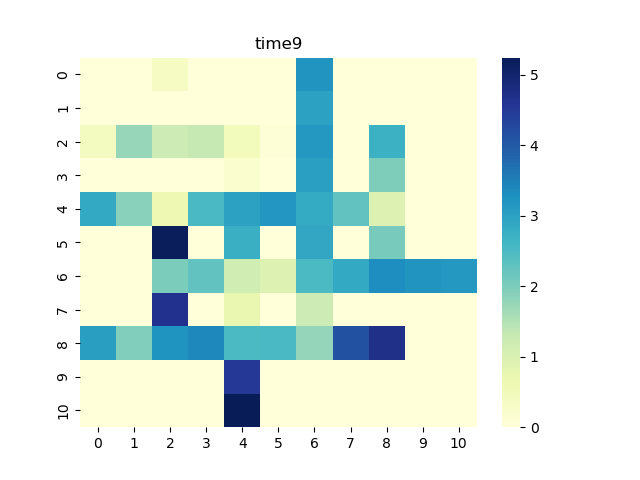

The file beside this chart, header and first rows:
0, 1, 2, 3, 4, 5, 6, 7, 8, 9, 10
0.0, 0.0, 0.3836, 0.0, 0.0, 0.0, 3.196, 0.0, 0.0, 0.0, 0.0
0.0, 0.0, 0.0, 0.0, 0.0, 0.0, 3.002, 0.0, 0.0, 0.0, 0.0
0.4049, 1.751, 1.208, 1.312, 0.4732, 0.07659, 3.15, 0.0, 2.708, 0.0, 0.0
0.0, 0.0, 0.005784, 0.0, 0.1903, 0.0, 3.021, 0.0, 1.982, 0.0, 0.0
2.866, 1.88, 0.6189, 2.522, 2.999, 3.155, 2.826, 2.286, 0.9507, 0.0, 0.0
0.0, 0.0, 5.192, 0.0, 2.756, 0.0, 2.888, 0.0, 2.033, 0.0, 0.0
0.0, 0.0, 1.996, 2.29, 1.153, 0.9559, 2.512, 2.861, 3.297, 3.209, 3.144
0.0, 0.0, 4.65, 0.0, 0.6966, 0.0, 1.208, 0.0, 0.0, 0.0, 0.0
3.037, 1.959, 3.23, 3.396, 2.515, 2.529, 1.777, 4.133, 4.692, 0.0, 0.0
0.0, 0.0, 0.0, 0.0, 4.518, 0.0, 0.0, 0.0, 0.0, 0.0, 0.0
0.0, 0.0, 0.0, 0.0, 5.246, 0.0, 0.0, 0.0, 0.0, 0.0, 0.0
